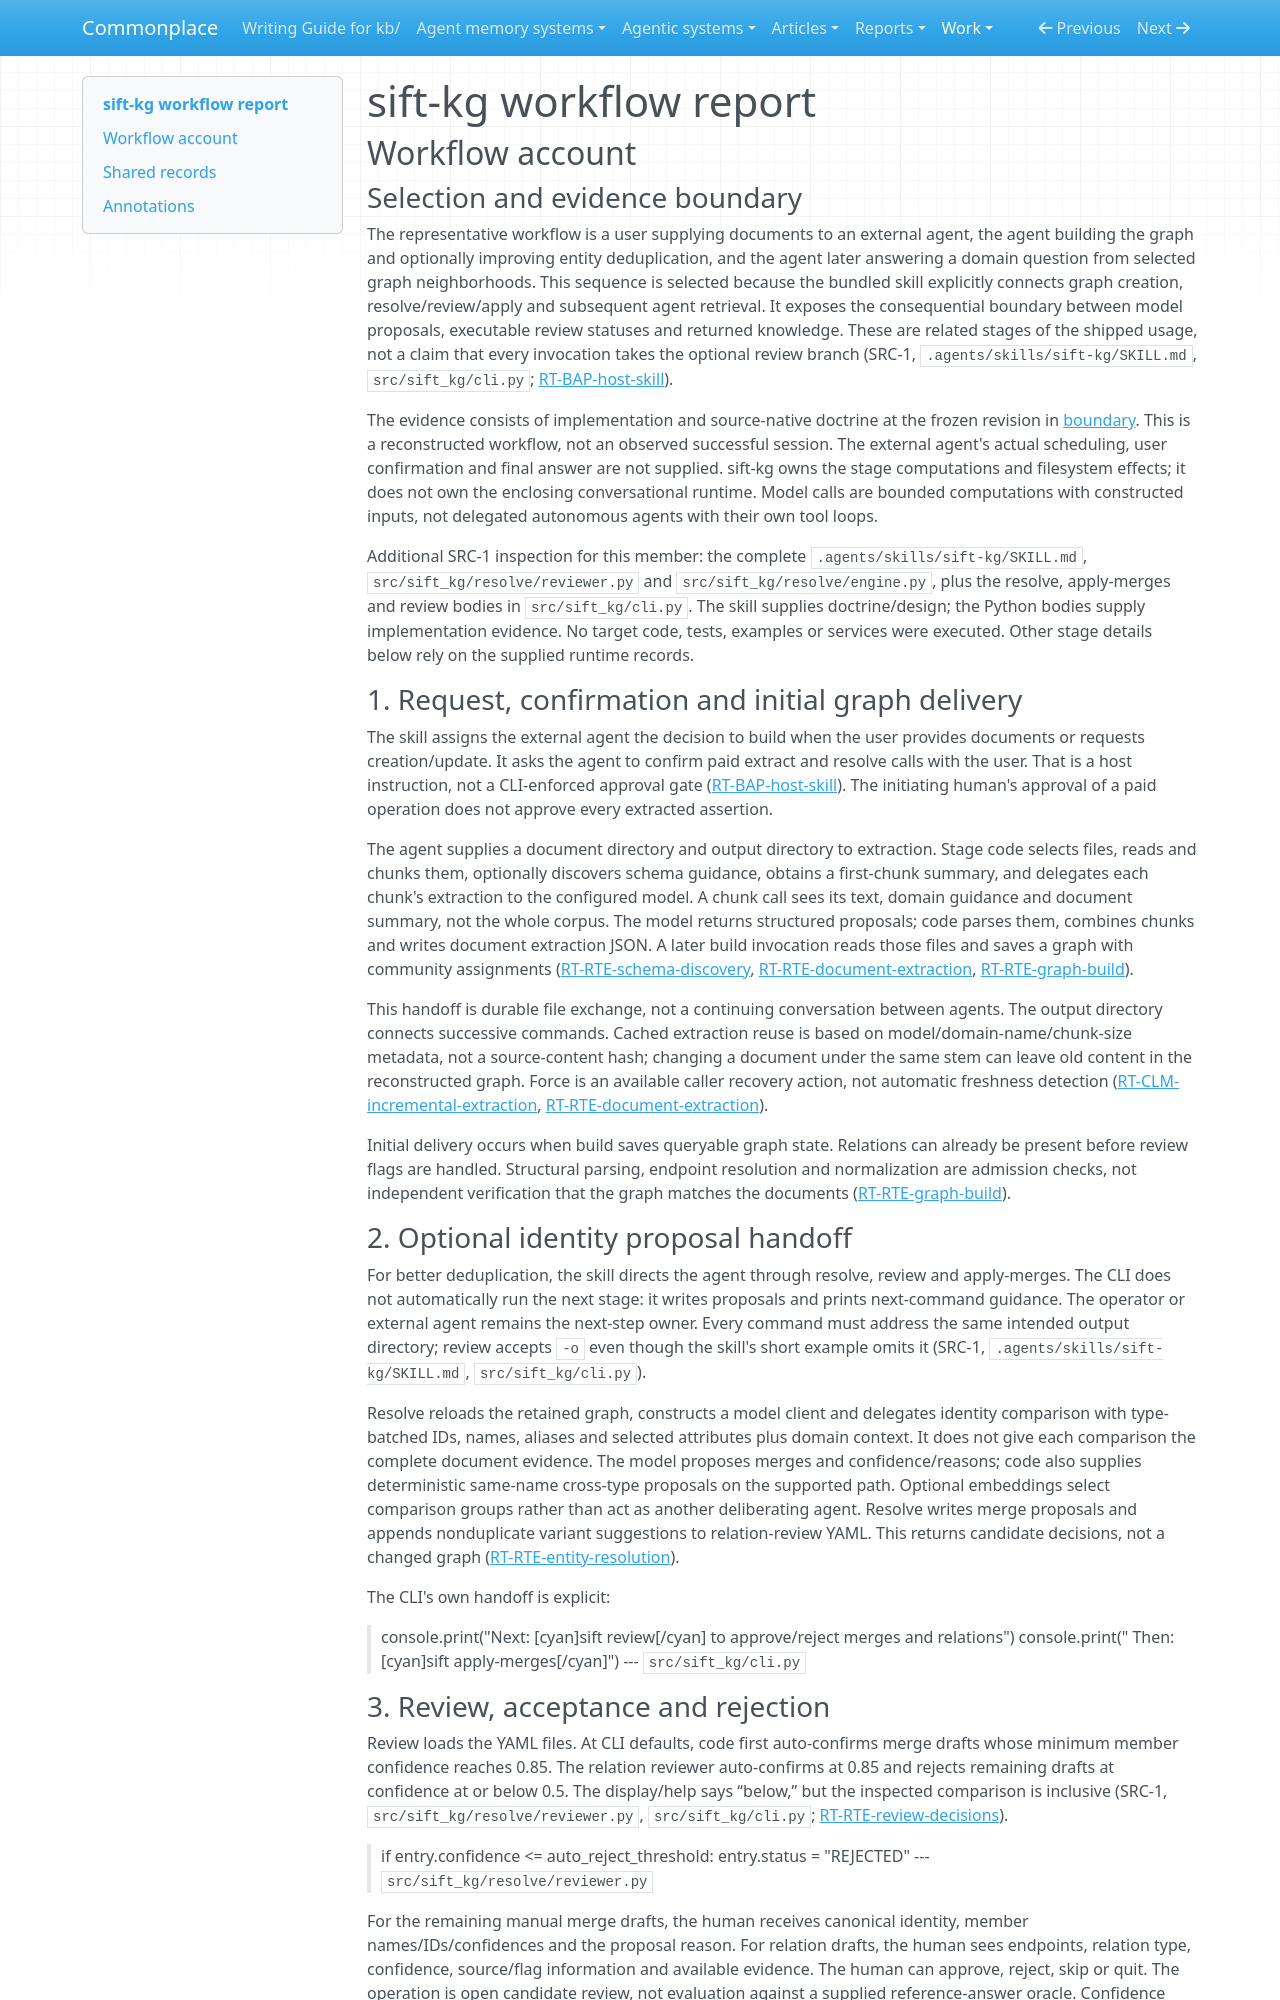

repository: zby/commonplace · page: work/agentic-system-completion/evidence/publications/sift-kg/AAS-2026-10-18-sift-kg-e56bce0de992-01/workflow/index.html · generator: mkdocs

---
type: agentic-system-analyses/types/agentic-system-workflow-report.md
description: "sift-kg workflow: agent-directed graph construction, optional identity review and later grounded retrieval at the frozen commit."
run-id: AAS-2026-10-18-sift-kg-e56bce0de992-01
reviewed-boundary: "d786991c024f5401f113fc0cb70aee96dd1bd3bf"
---

# sift-kg workflow report

## Workflow account

### Selection and evidence boundary

The representative workflow is a user supplying documents to an external agent, the agent building the graph and optionally improving entity deduplication, and the agent later answering a domain question from selected graph neighborhoods. This sequence is selected because the bundled skill explicitly connects graph creation, resolve/review/apply and subsequent agent retrieval. It exposes the consequential boundary between model proposals, executable review statuses and returned knowledge. These are related stages of the shipped usage, not a claim that every invocation takes the optional review branch (SRC-1, `.agents/skills/sift-kg/SKILL.md`, `src/sift_kg/cli.py`; [RT-BAP-host-skill](runtime.md#rt-bap-host-skill)).

The evidence consists of implementation and source-native doctrine at the frozen revision in [boundary](boundary.md#source-register). This is a reconstructed workflow, not an observed successful session. The external agent's actual scheduling, user confirmation and final answer are not supplied. sift-kg owns the stage computations and filesystem effects; it does not own the enclosing conversational runtime. Model calls are bounded computations with constructed inputs, not delegated autonomous agents with their own tool loops.

Additional SRC-1 inspection for this member: the complete `.agents/skills/sift-kg/SKILL.md`, `src/sift_kg/resolve/reviewer.py` and `src/sift_kg/resolve/engine.py`, plus the resolve, apply-merges and review bodies in `src/sift_kg/cli.py`. The skill supplies doctrine/design; the Python bodies supply implementation evidence. No target code, tests, examples or services were executed. Other stage details below rely on the supplied runtime records.

### 1. Request, confirmation and initial graph delivery

The skill assigns the external agent the decision to build when the user provides documents or requests creation/update. It asks the agent to confirm paid extract and resolve calls with the user. That is a host instruction, not a CLI-enforced approval gate ([RT-BAP-host-skill](runtime.md#rt-bap-host-skill)). The initiating human's approval of a paid operation does not approve every extracted assertion.

The agent supplies a document directory and output directory to extraction. Stage code selects files, reads and chunks them, optionally discovers schema guidance, obtains a first-chunk summary, and delegates each chunk's extraction to the configured model. A chunk call sees its text, domain guidance and document summary, not the whole corpus. The model returns structured proposals; code parses them, combines chunks and writes document extraction JSON. A later build invocation reads those files and saves a graph with community assignments ([RT-RTE-schema-discovery](runtime.md#rt-rte-schema-discovery), [RT-RTE-document-extraction](runtime.md#rt-rte-document-extraction), [RT-RTE-graph-build](runtime.md#rt-rte-graph-build)).

This handoff is durable file exchange, not a continuing conversation between agents. The output directory connects successive commands. Cached extraction reuse is based on model/domain-name/chunk-size metadata, not a source-content hash; changing a document under the same stem can leave old content in the reconstructed graph. Force is an available caller recovery action, not automatic freshness detection ([RT-CLM-incremental-extraction](runtime.md#rt-clm-incremental-extraction), [RT-RTE-document-extraction](runtime.md#rt-rte-document-extraction)).

Initial delivery occurs when build saves queryable graph state. Relations can already be present before review flags are handled. Structural parsing, endpoint resolution and normalization are admission checks, not independent verification that the graph matches the documents ([RT-RTE-graph-build](runtime.md#rt-rte-graph-build)).

### 2. Optional identity proposal handoff

For better deduplication, the skill directs the agent through resolve, review and apply-merges. The CLI does not automatically run the next stage: it writes proposals and prints next-command guidance. The operator or external agent remains the next-step owner. Every command must address the same intended output directory; review accepts `-o` even though the skill's short example omits it (SRC-1, `.agents/skills/sift-kg/SKILL.md`, `src/sift_kg/cli.py`).

Resolve reloads the retained graph, constructs a model client and delegates identity comparison with type-batched IDs, names, aliases and selected attributes plus domain context. It does not give each comparison the complete document evidence. The model proposes merges and confidence/reasons; code also supplies deterministic same-name cross-type proposals on the supported path. Optional embeddings select comparison groups rather than act as another deliberating agent. Resolve writes merge proposals and appends nonduplicate variant suggestions to relation-review YAML. This returns candidate decisions, not a changed graph ([RT-RTE-entity-resolution](runtime.md#rt-rte-entity-resolution)).

The CLI's own handoff is explicit:

> console.print("Next: [cyan]sift review[/cyan] to approve/reject merges and relations")
> console.print("  Then: [cyan]sift apply-merges[/cyan]")
> --- `src/sift_kg/cli.py`
